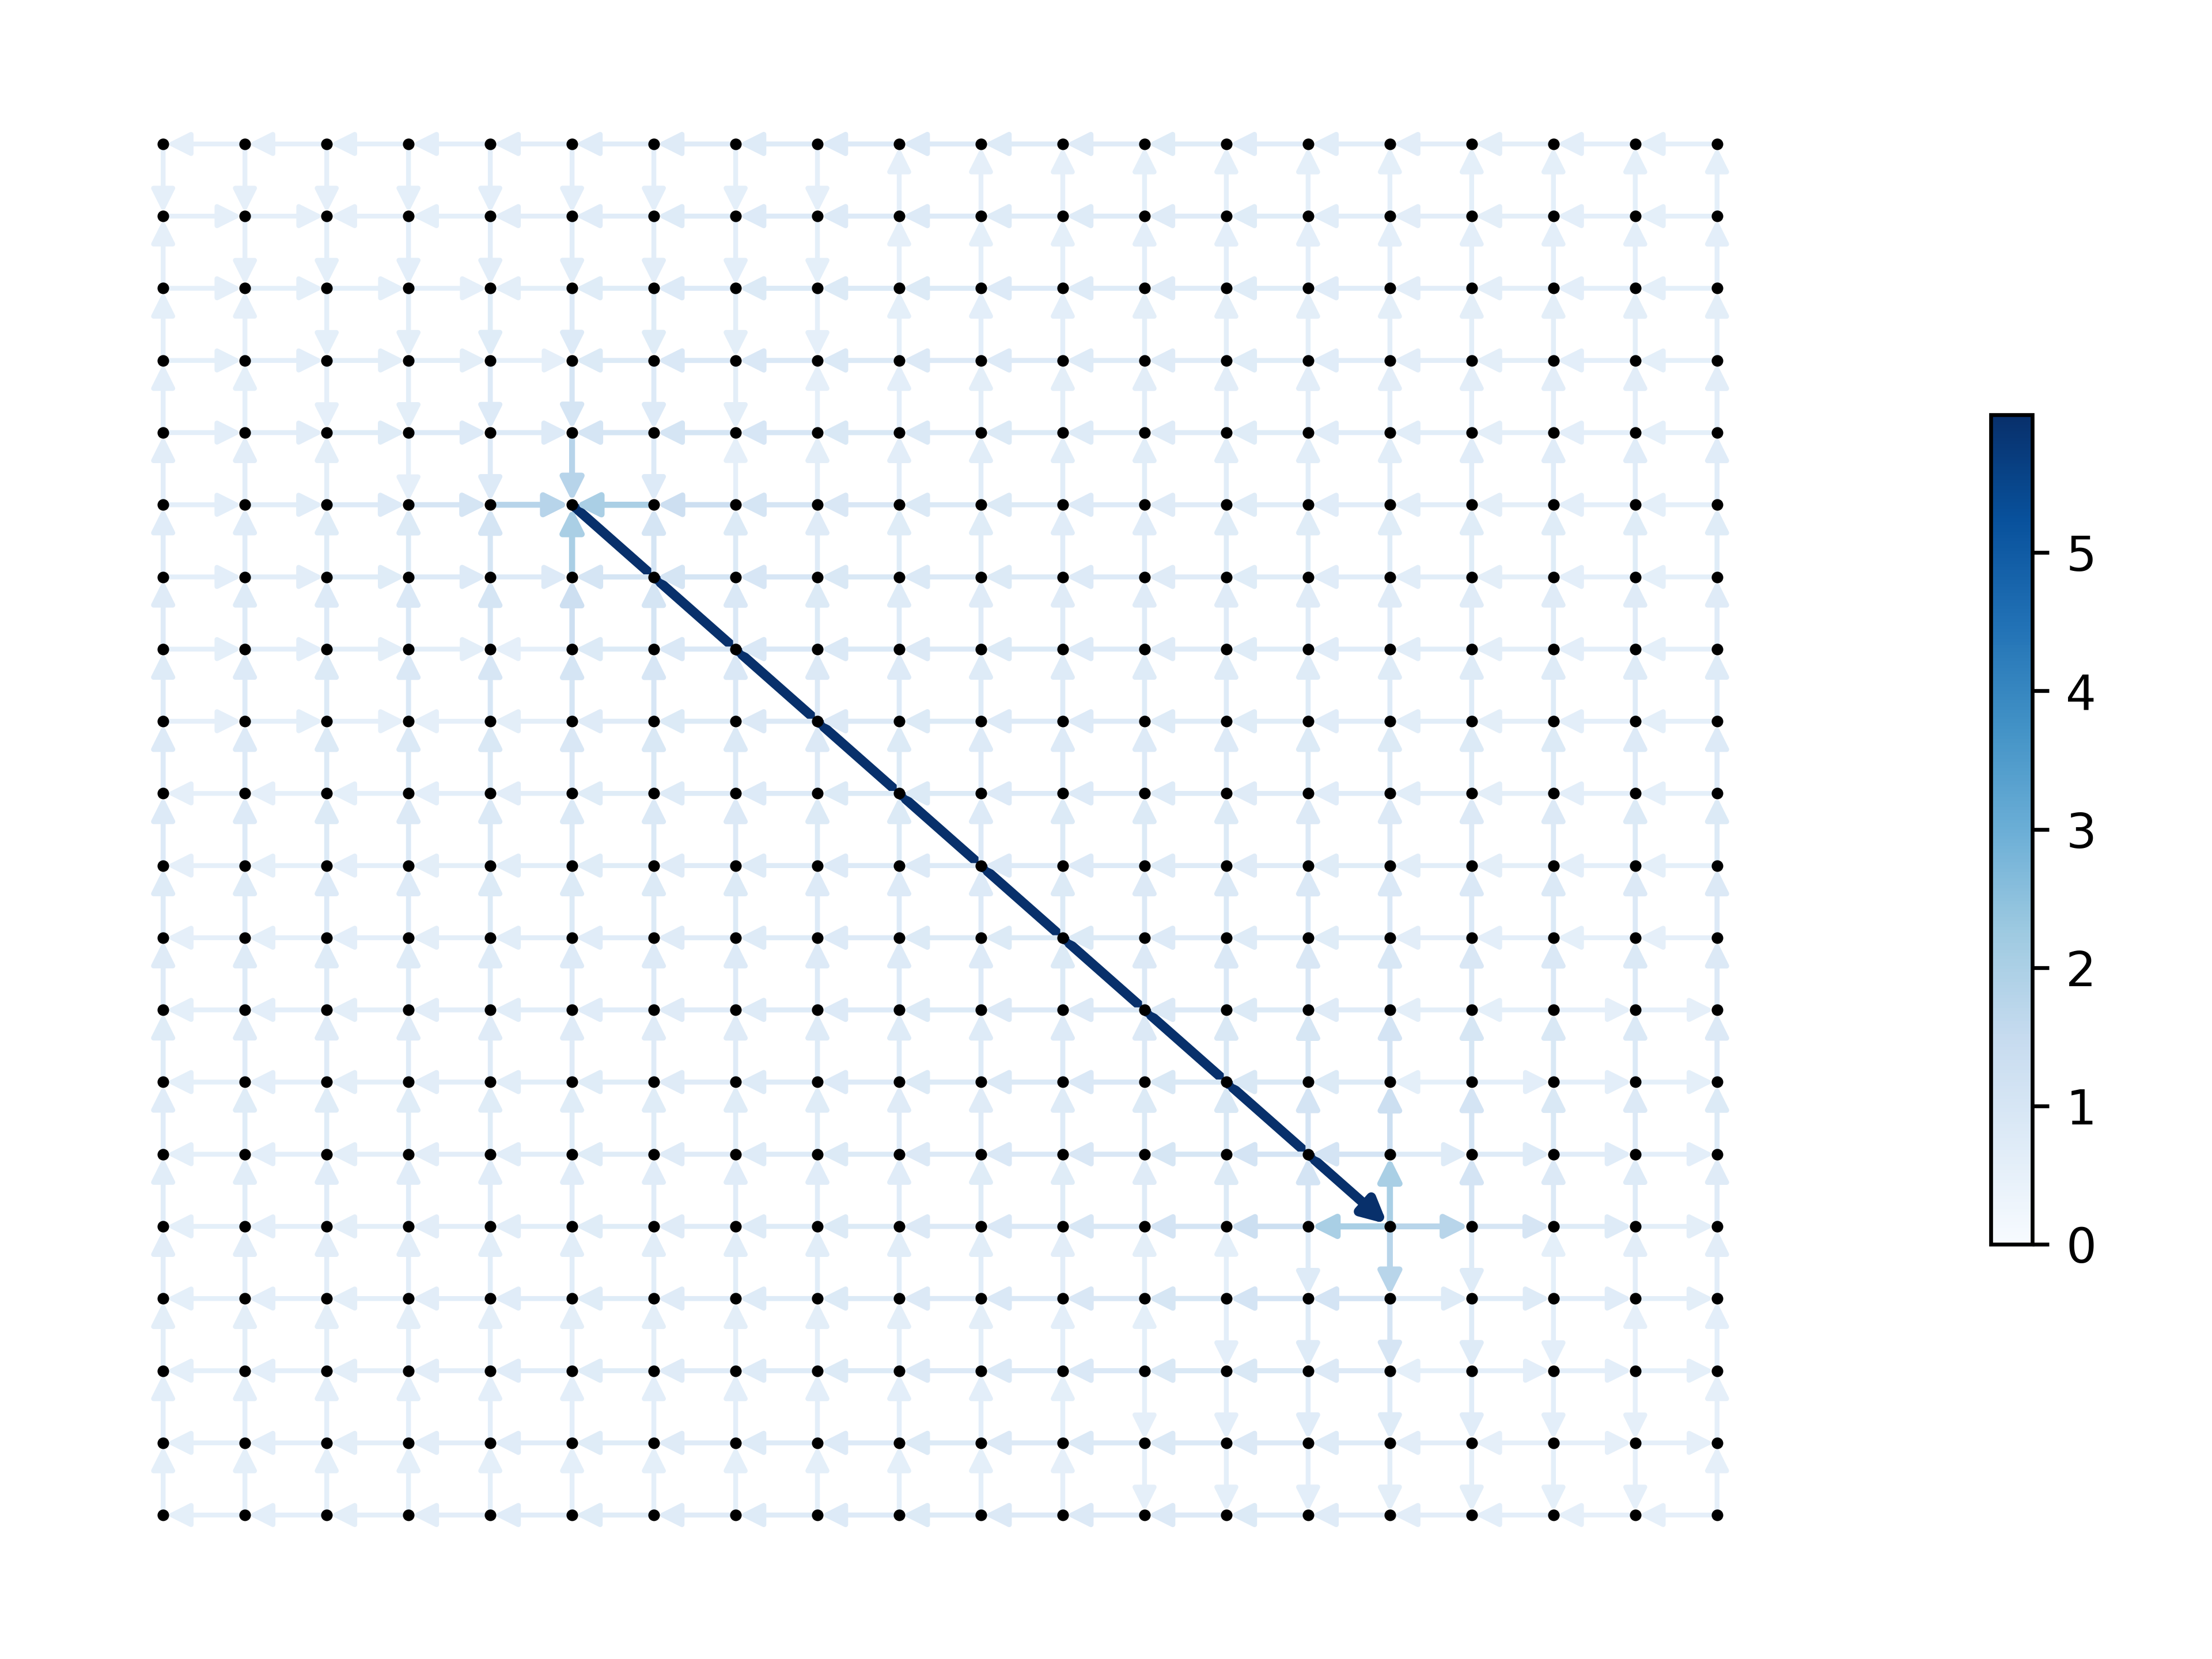

Python code for this plot:
import zad3
import networkx as nx
import matplotlib.pyplot as plt

n = 20
G = nx.DiGraph()
for u, v in nx.grid_2d_graph(n, n).edges():
    G.add_edge(u, v, R=1)

# pos = nx.shell_layout(G)
pos = {
    (i, j): [i, -j]
    for i in range(n)
    for j in range(n)
}

s, t = (5, 5), (15, 15)
E = 10

zad3.solve(G, pos, s, t, E,
    edge_colormap=plt.cm.Blues,
    edge_arrow_size=10,
    draw_nodes=True,
    edge_width=1,
    node_size=2,
    draw_edge_labels=False,
    plot_filename='grid20.png'
)
